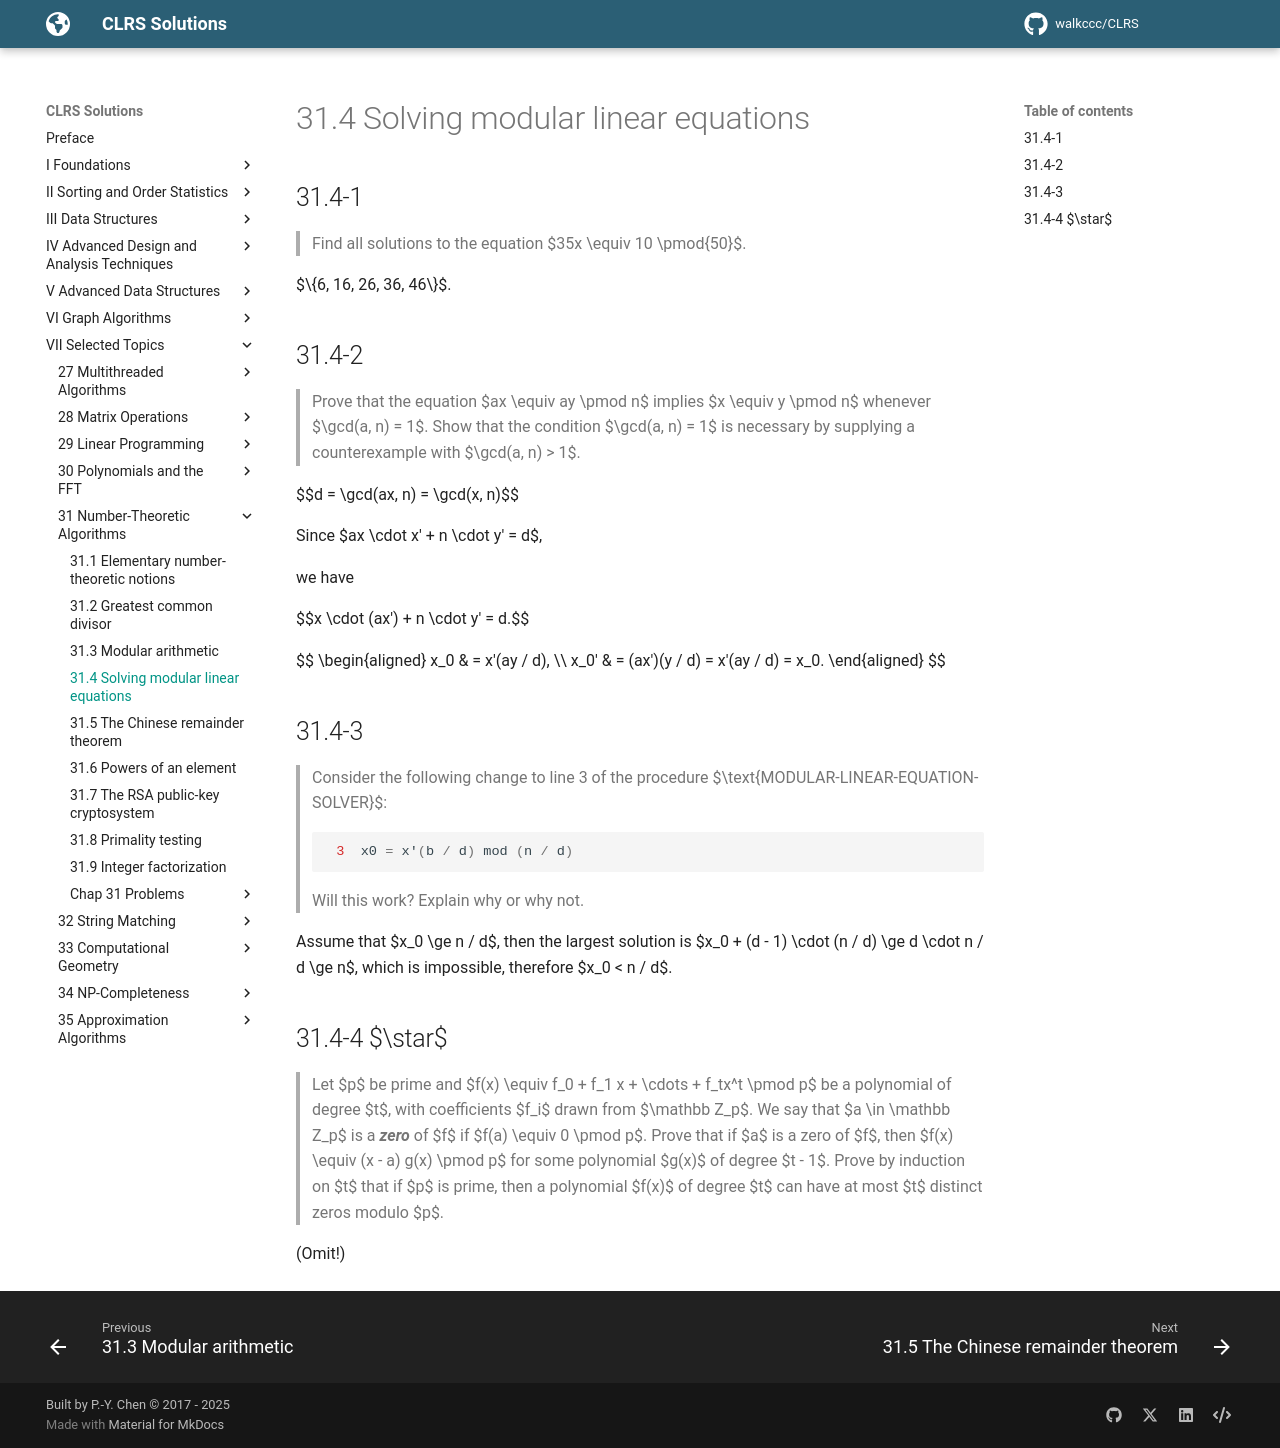

repository: walkccc/CLRS · page: Chap31/31.4/index.html · generator: mkdocs

## 31.4-1

> Find all solutions to the equation $35x \equiv 10 \pmod{50}$.

$\\{6, 16, 26, 36, 46\\}$.

## 31.4-2

> Prove that the equation $ax \equiv ay \pmod n$ implies $x \equiv y \pmod n$ whenever $\gcd(a, n) = 1$. Show that the condition $\gcd(a, n) = 1$ is necessary by supplying a counterexample with $\gcd(a, n) > 1$.

$$d = \gcd(ax, n) = \gcd(x, n)$$

Since $ax \cdot x' + n \cdot y' = d$,

we have

$$x \cdot (ax') + n \cdot y' = d.$$

$$
\begin{aligned}
 x_0 & = x'(ay / d), \\\\
x_0' & = (ax')(y / d) = x'(ay / d) = x_0.
\end{aligned}
$$

## 31.4-3

> Consider the following change to line 3 of the procedure $\text{MODULAR-LINEAR-EQUATION-SOLVER}$:
>
> ```cpp
>  3  x0 = x'(b / d) mod (n / d)
> ```
>
> Will this work? Explain why or why not.

Assume that $x_0 \ge n / d$, then the largest solution is $x_0 + (d - 1) \cdot (n / d) \ge d \cdot n / d \ge n$, which is impossible, therefore $x_0 < n / d$.

## 31.4-4 $\star$

> Let $p$ be prime and $f(x) \equiv f_0 + f_1 x + \cdots + f_tx^t \pmod p$ be a polynomial of degree $t$, with coefficients $f_i$ drawn from $\mathbb Z_p$. We say that $a \in \mathbb Z_p$ is a **_zero_** of $f$ if $f(a) \equiv 0 \pmod p$. Prove that if $a$ is a zero of $f$, then $f(x) \equiv (x - a) g(x) \pmod p$ for some polynomial $g(x)$ of degree $t - 1$. Prove by induction on $t$ that if $p$ is prime, then a polynomial $f(x)$ of degree $t$ can have at most $t$ distinct zeros modulo $p$.

(Omit!)
